Run: headless pygame with SDL's dummy video driver; simulated clock (each Clock.tick advances the game by its frame time, no real sleeping); random seed 0; keys injected as events and as key.get_pressed() state; no mouse input.
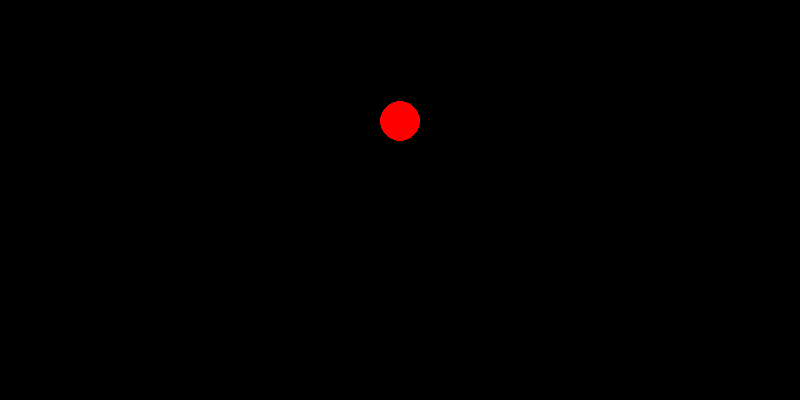
Frame 1 of 4 · flips 1–60 · no input
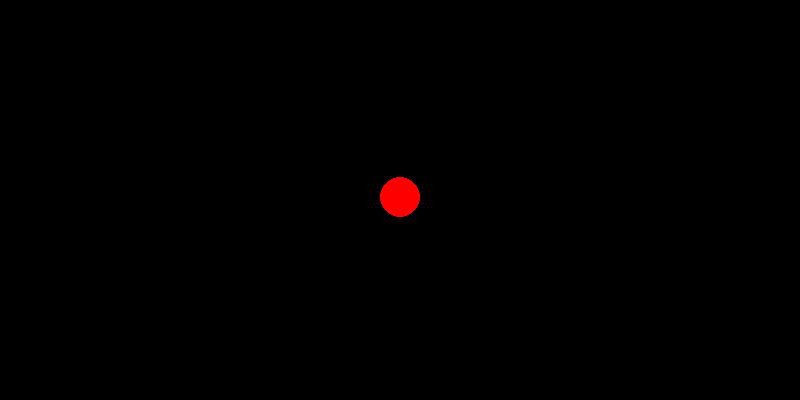
Frame 2 of 4 · flips 61–180 · tapped SPACE, RETURN · held RIGHT (→), D
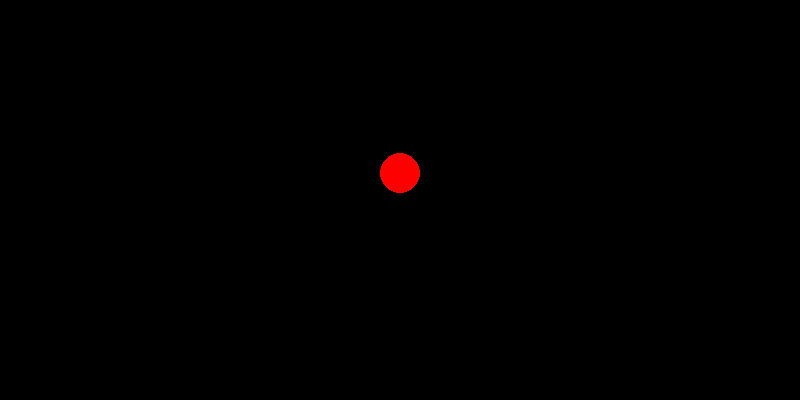
Frame 3 of 4 · flips 181–300 · held DOWN (↓), S
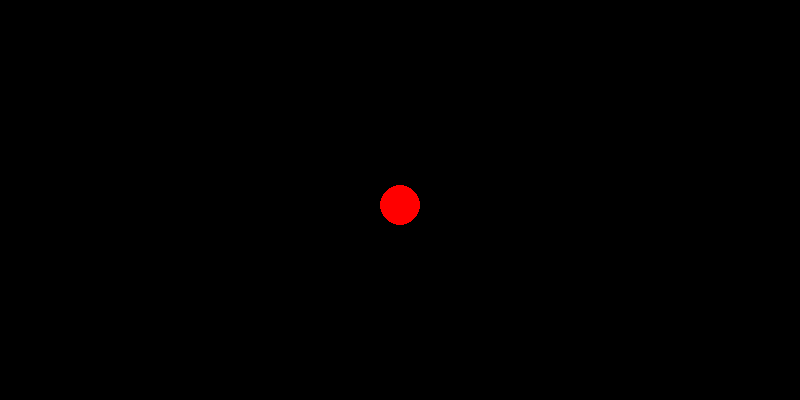
Frame 4 of 4 · flips 301–420 · held LEFT (←), A, UP (↑), W

The pygame program that drew these frames:

import pygame
from sys import exit

y_pos = 50
flip_state = False
vel = 0
dt = 0.1
acc = 4
radius = 20

screen_width = 800
screen_height = 400

pygame.init()
screen = pygame.display.set_mode((screen_width, screen_height))
pygame.display.set_caption("Simulator :)")
clock = pygame.time.Clock()

while True:
    screen.fill((0, 0, 0))
    for event in pygame.event.get():
        if event.type == pygame.QUIT:
            pygame.quit()
            exit()

    y_pos += vel * dt + 0.5 * acc * dt ** 2
    vel += acc * dt

    if y_pos >= screen_height - radius:
        vel = -(vel - 0.1 * vel)

    pygame.draw.circle(screen, (255, 0, 0), (400, y_pos), radius)
    print(vel)

    pygame.display.update()
    clock.tick(60)
